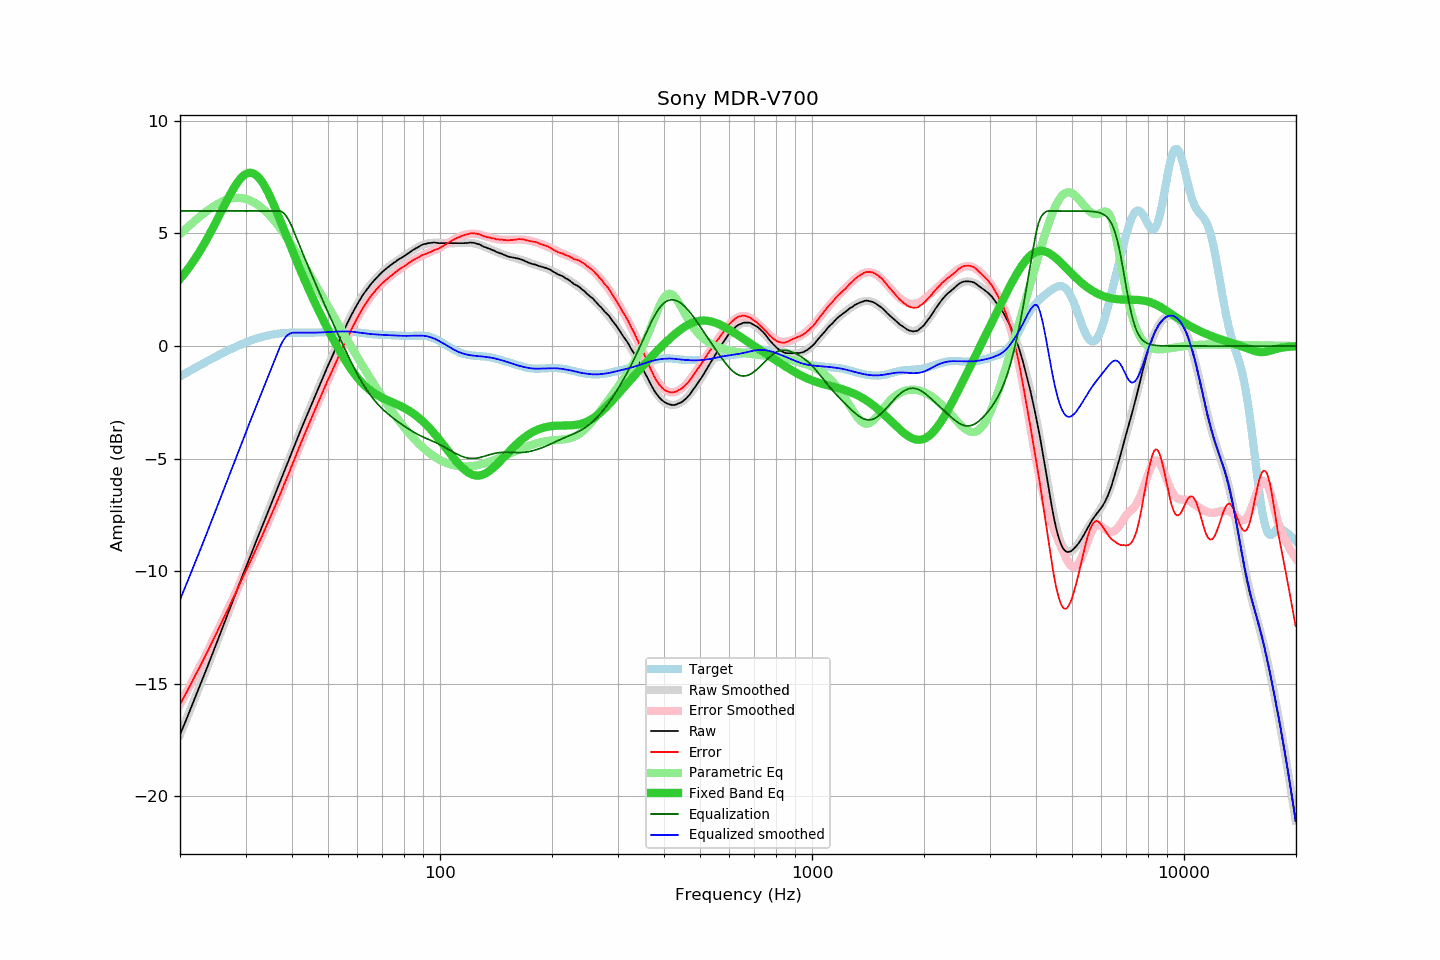

The file beside this chart, header and first rows:
frequency, raw, error, smoothed, error_smoothed, equalization, parametric_eq, equalized_raw, equalized_smoothed, target
20.00, -17.27, -15.92, -17.27, -15.92, 6.00, 2.98, -11.27, -11.27, -1.35
20.20, -17.10, -15.79, -17.10, -15.79, 6.00, 3.07, -11.10, -11.10, -1.31
20.40, -16.92, -15.65, -16.92, -15.66, 6.00, 3.15, -10.92, -10.92, -1.27
20.61, -16.75, -15.53, -16.75, -15.52, 6.00, 3.24, -10.75, -10.75, -1.23
20.81, -16.58, -15.39, -16.57, -15.39, 6.00, 3.34, -10.58, -10.57, -1.19
21.02, -16.40, -15.25, -16.40, -15.25, 6.00, 3.43, -10.40, -10.40, -1.15
21.23, -16.23, -15.12, -16.22, -15.12, 6.00, 3.53, -10.23, -10.22, -1.11
21.44, -16.05, -14.98, -16.05, -14.98, 6.00, 3.63, -10.05, -10.05, -1.07
21.66, -15.87, -14.85, -15.87, -14.84, 6.00, 3.73, -9.87, -9.87, -1.03
21.87, -15.69, -14.70, -15.69, -14.71, 6.00, 3.84, -9.69, -9.69, -0.99
22.09, -15.51, -14.56, -15.52, -14.57, 6.00, 3.95, -9.51, -9.52, -0.95
22.31, -15.34, -14.43, -15.34, -14.43, 6.00, 4.06, -9.34, -9.34, -0.91
22.54, -15.16, -14.29, -15.16, -14.29, 6.00, 4.17, -9.16, -9.16, -0.87
22.76, -14.98, -14.15, -14.98, -14.15, 6.00, 4.29, -8.98, -8.98, -0.83
22.99, -14.80, -14.01, -14.80, -14.01, 6.00, 4.41, -8.80, -8.80, -0.79
23.22, -14.62, -13.87, -14.62, -13.87, 6.00, 4.53, -8.62, -8.62, -0.75
23.45, -14.44, -13.73, -14.44, -13.73, 6.00, 4.66, -8.44, -8.44, -0.71
23.69, -14.26, -13.59, -14.25, -13.58, 6.00, 4.78, -8.26, -8.25, -0.67
23.92, -14.08, -13.44, -14.07, -13.44, 6.00, 4.91, -8.08, -8.07, -0.63
24.16, -13.89, -13.29, -13.89, -13.29, 6.00, 5.05, -7.89, -7.89, -0.59
24.40, -13.71, -13.15, -13.71, -13.15, 6.00, 5.18, -7.71, -7.71, -0.56
24.65, -13.52, -13.00, -13.52, -13.00, 6.00, 5.32, -7.52, -7.52, -0.52
24.89, -13.34, -12.86, -13.34, -12.86, 6.00, 5.46, -7.34, -7.34, -0.48
25.14, -13.15, -12.70, -13.15, -12.71, 6.00, 5.60, -7.15, -7.15, -0.44
25.39, -12.97, -12.56, -12.97, -12.56, 6.00, 5.74, -6.97, -6.97, -0.40
25.65, -12.78, -12.41, -12.78, -12.41, 6.00, 5.88, -6.78, -6.78, -0.37
25.91, -12.60, -12.27, -12.60, -12.27, 6.00, 6.02, -6.60, -6.60, -0.33
26.16, -12.41, -12.11, -12.41, -12.12, 6.00, 6.16, -6.41, -6.41, -0.29
26.43, -12.23, -11.97, -12.23, -11.97, 6.00, 6.30, -6.23, -6.23, -0.26
26.69, -12.04, -11.82, -12.04, -11.82, 6.00, 6.44, -6.04, -6.04, -0.22
26.96, -11.86, -11.67, -11.86, -11.67, 6.00, 6.58, -5.86, -5.86, -0.19
27.23, -11.67, -11.52, -11.67, -11.51, 6.00, 6.71, -5.67, -5.67, -0.15
27.50, -11.49, -11.37, -11.48, -11.36, 6.00, 6.84, -5.49, -5.48, -0.12
27.77, -11.30, -11.21, -11.30, -11.21, 6.00, 6.96, -5.30, -5.30, -0.09
28.05, -11.12, -11.06, -11.11, -11.06, 6.00, 7.08, -5.12, -5.11, -0.05
28.33, -10.93, -10.91, -10.93, -10.90, 6.00, 7.19, -4.93, -4.93, -0.02
28.62, -10.74, -10.75, -10.74, -10.75, 6.00, 7.29, -4.74, -4.74, 0.01
28.90, -10.55, -10.59, -10.56, -10.60, 6.00, 7.39, -4.55, -4.56, 0.04
29.19, -10.37, -10.44, -10.37, -10.44, 6.00, 7.47, -4.37, -4.37, 0.07
29.48, -10.18, -10.28, -10.19, -10.29, 6.00, 7.54, -4.18, -4.19, 0.10
29.78, -10.00, -10.13, -10.01, -10.14, 6.00, 7.60, -4.00, -4.01, 0.13
30.08, -9.82, -9.98, -9.82, -9.99, 6.00, 7.64, -3.82, -3.82, 0.16
30.38, -9.64, -9.83, -9.64, -9.83, 6.00, 7.68, -3.64, -3.64, 0.19
30.68, -9.46, -9.68, -9.46, -9.68, 6.00, 7.69, -3.46, -3.46, 0.22
30.99, -9.29, -9.54, -9.28, -9.53, 6.00, 7.70, -3.29, -3.28, 0.25
31.30, -9.11, -9.38, -9.10, -9.37, 6.00, 7.68, -3.11, -3.10, 0.27
31.61, -8.92, -9.22, -8.93, -9.22, 6.00, 7.65, -2.92, -2.93, 0.30
31.93, -8.74, -9.06, -8.75, -9.07, 6.00, 7.61, -2.74, -2.75, 0.32
32.24, -8.57, -8.91, -8.57, -8.91, 6.00, 7.55, -2.57, -2.57, 0.34
32.57, -8.39, -8.76, -8.39, -8.75, 6.00, 7.48, -2.39, -2.39, 0.36
32.89, -8.22, -8.60, -8.21, -8.60, 6.00, 7.39, -2.22, -2.21, 0.39
33.22, -8.04, -8.44, -8.03, -8.44, 6.00, 7.29, -2.04, -2.03, 0.41
33.55, -7.86, -8.28, -7.86, -8.28, 6.00, 7.18, -1.86, -1.86, 0.42
33.89, -7.68, -8.12, -7.68, -8.12, 6.00, 7.06, -1.68, -1.68, 0.44
34.23, -7.50, -7.96, -7.50, -7.96, 6.00, 6.93, -1.50, -1.50, 0.46
34.57, -7.32, -7.80, -7.32, -7.80, 6.00, 6.79, -1.32, -1.32, 0.48
34.92, -7.14, -7.63, -7.14, -7.63, 6.00, 6.64, -1.14, -1.14, 0.49
35.27, -6.96, -7.47, -6.96, -7.47, 6.00, 6.49, -0.96, -0.96, 0.50
35.62, -6.78, -7.30, -6.78, -7.30, 6.00, 6.33, -0.78, -0.78, 0.52
35.97, -6.60, -7.13, -6.61, -7.14, 6.00, 6.16, -0.60, -0.61, 0.53
... 635 more rows
